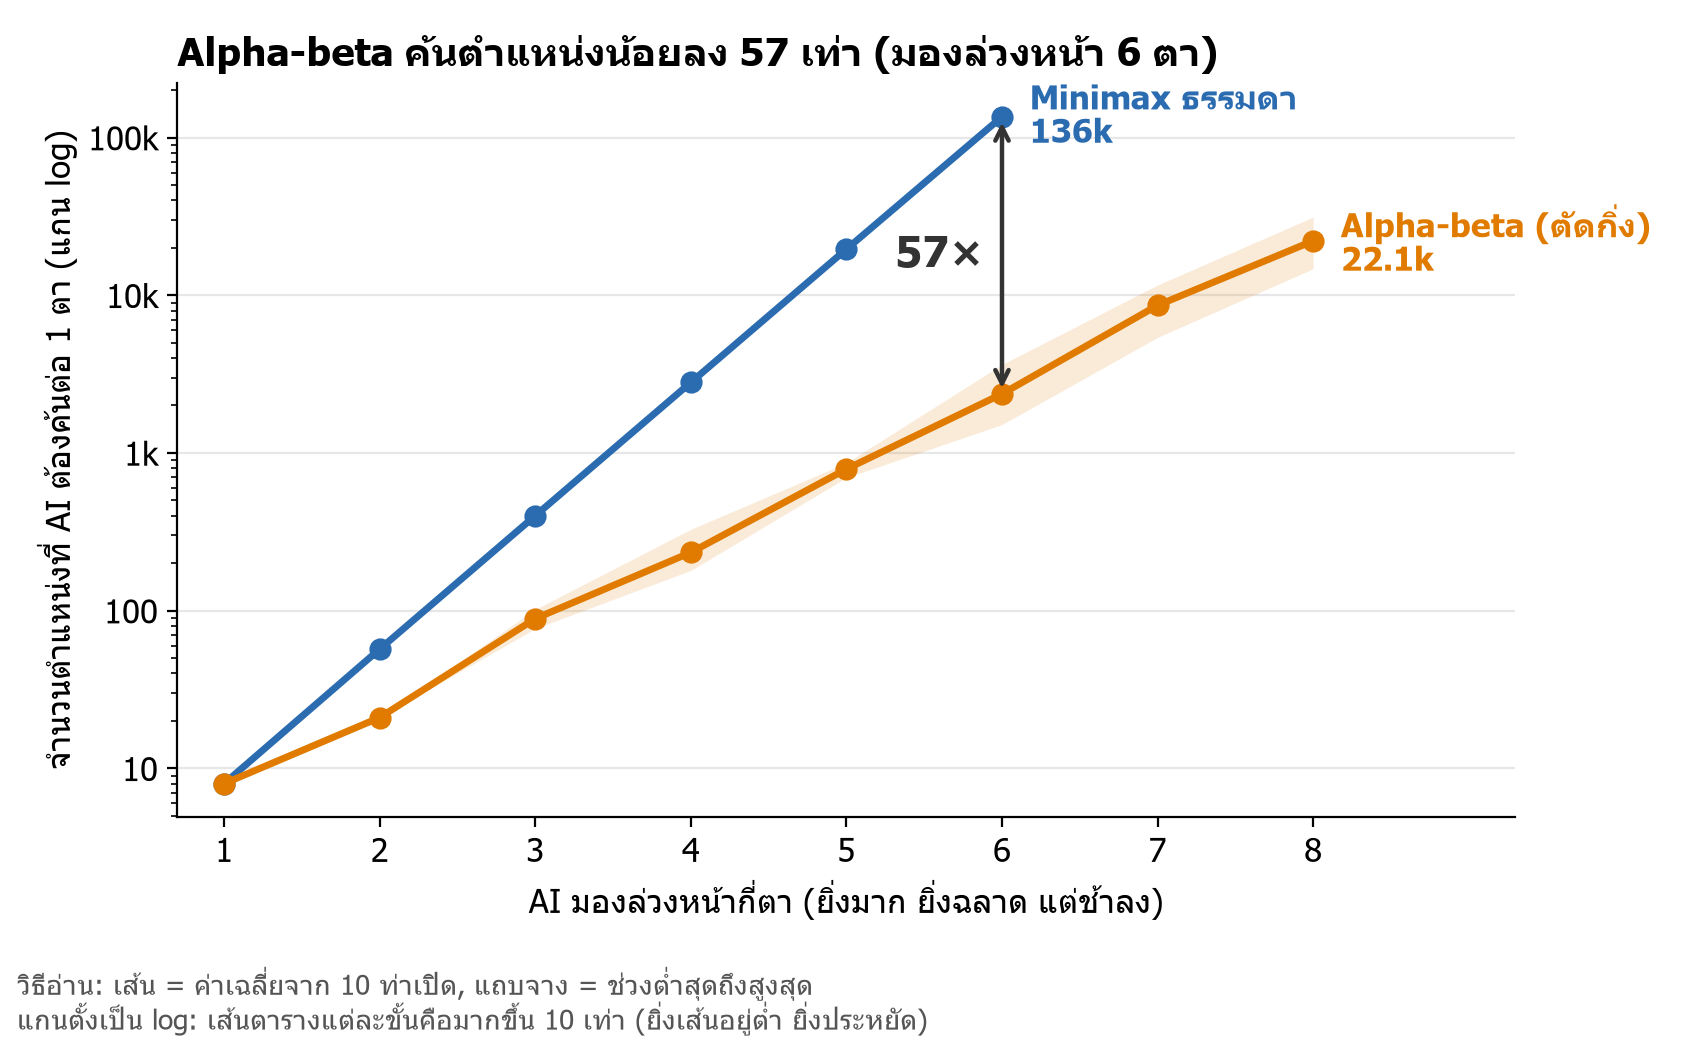

Data behind this chart, as committed beside it:
algo, depth, position, nodes, ms, move
minimax, 1, 00, 8, 0.21, 3
minimax, 1, 05, 8, 0.17, 3
minimax, 1, 13, 8, 0.15, 3
minimax, 1, 21, 8, 0.15, 3
minimax, 1, 26, 8, 0.15, 3
minimax, 1, 34, 8, 0.15, 3
minimax, 1, 42, 8, 0.15, 3
minimax, 1, 50, 8, 0.15, 3
minimax, 1, 55, 8, 0.15, 3
minimax, 1, 63, 8, 0.15, 3
minimax, 2, 00, 57, 1.0, 3
minimax, 2, 05, 57, 1.11, 3
minimax, 2, 13, 57, 1.19, 3
minimax, 2, 21, 57, 1.01, 3
minimax, 2, 26, 57, 1.01, 3
minimax, 2, 34, 57, 0.99, 3
minimax, 2, 42, 57, 0.99, 3
minimax, 2, 50, 57, 0.99, 3
minimax, 2, 55, 57, 1.14, 3
minimax, 2, 63, 57, 1.04, 3
minimax, 3, 00, 400, 7.9, 3
minimax, 3, 05, 400, 7.68, 3
minimax, 3, 13, 400, 7.59, 1
minimax, 3, 21, 400, 7.18, 3
minimax, 3, 26, 400, 7.0, 3
minimax, 3, 34, 400, 7.31, 2
minimax, 3, 42, 400, 7.05, 3
minimax, 3, 50, 400, 7.47, 3
minimax, 3, 55, 400, 7.1, 3
minimax, 3, 63, 400, 7.6, 6
minimax, 4, 00, 2801, 50.21, 3
minimax, 4, 05, 2801, 53.63, 3
minimax, 4, 13, 2801, 52.33, 4
minimax, 4, 21, 2801, 51.44, 3
minimax, 4, 26, 2801, 51.25, 3
minimax, 4, 34, 2801, 54.12, 3
minimax, 4, 42, 2801, 52.65, 3
minimax, 4, 50, 2801, 50.45, 3
minimax, 4, 55, 2801, 51.88, 3
minimax, 4, 63, 2801, 52.19, 2
minimax, 5, 00, 19607, 359.1, 3
minimax, 5, 05, 19608, 362.4, 3
minimax, 5, 13, 19608, 366.6, 1
minimax, 5, 21, 19608, 365.9, 2
minimax, 5, 26, 19608, 371.3, 3
minimax, 5, 34, 19608, 383.6, 3
minimax, 5, 42, 19608, 393.7, 2
minimax, 5, 50, 19608, 410.8, 3
minimax, 5, 55, 19607, 379.2, 3
minimax, 5, 63, 19608, 444.6, 3
minimax, 6, 00, 135959, 3020, 3
minimax, 6, 05, 135743, 2828, 3
minimax, 6, 13, 137003, 2701, 3
minimax, 6, 21, 135743, 3033, 3
minimax, 6, 26, 133223, 2791, 3
minimax, 6, 34, 135743, 2799, 3
minimax, 6, 42, 135743, 2964, 3
minimax, 6, 50, 134483, 3123, 3
minimax, 6, 55, 134699, 2753, 3
minimax, 6, 63, 137003, 2615, 2
... 80 more rows
